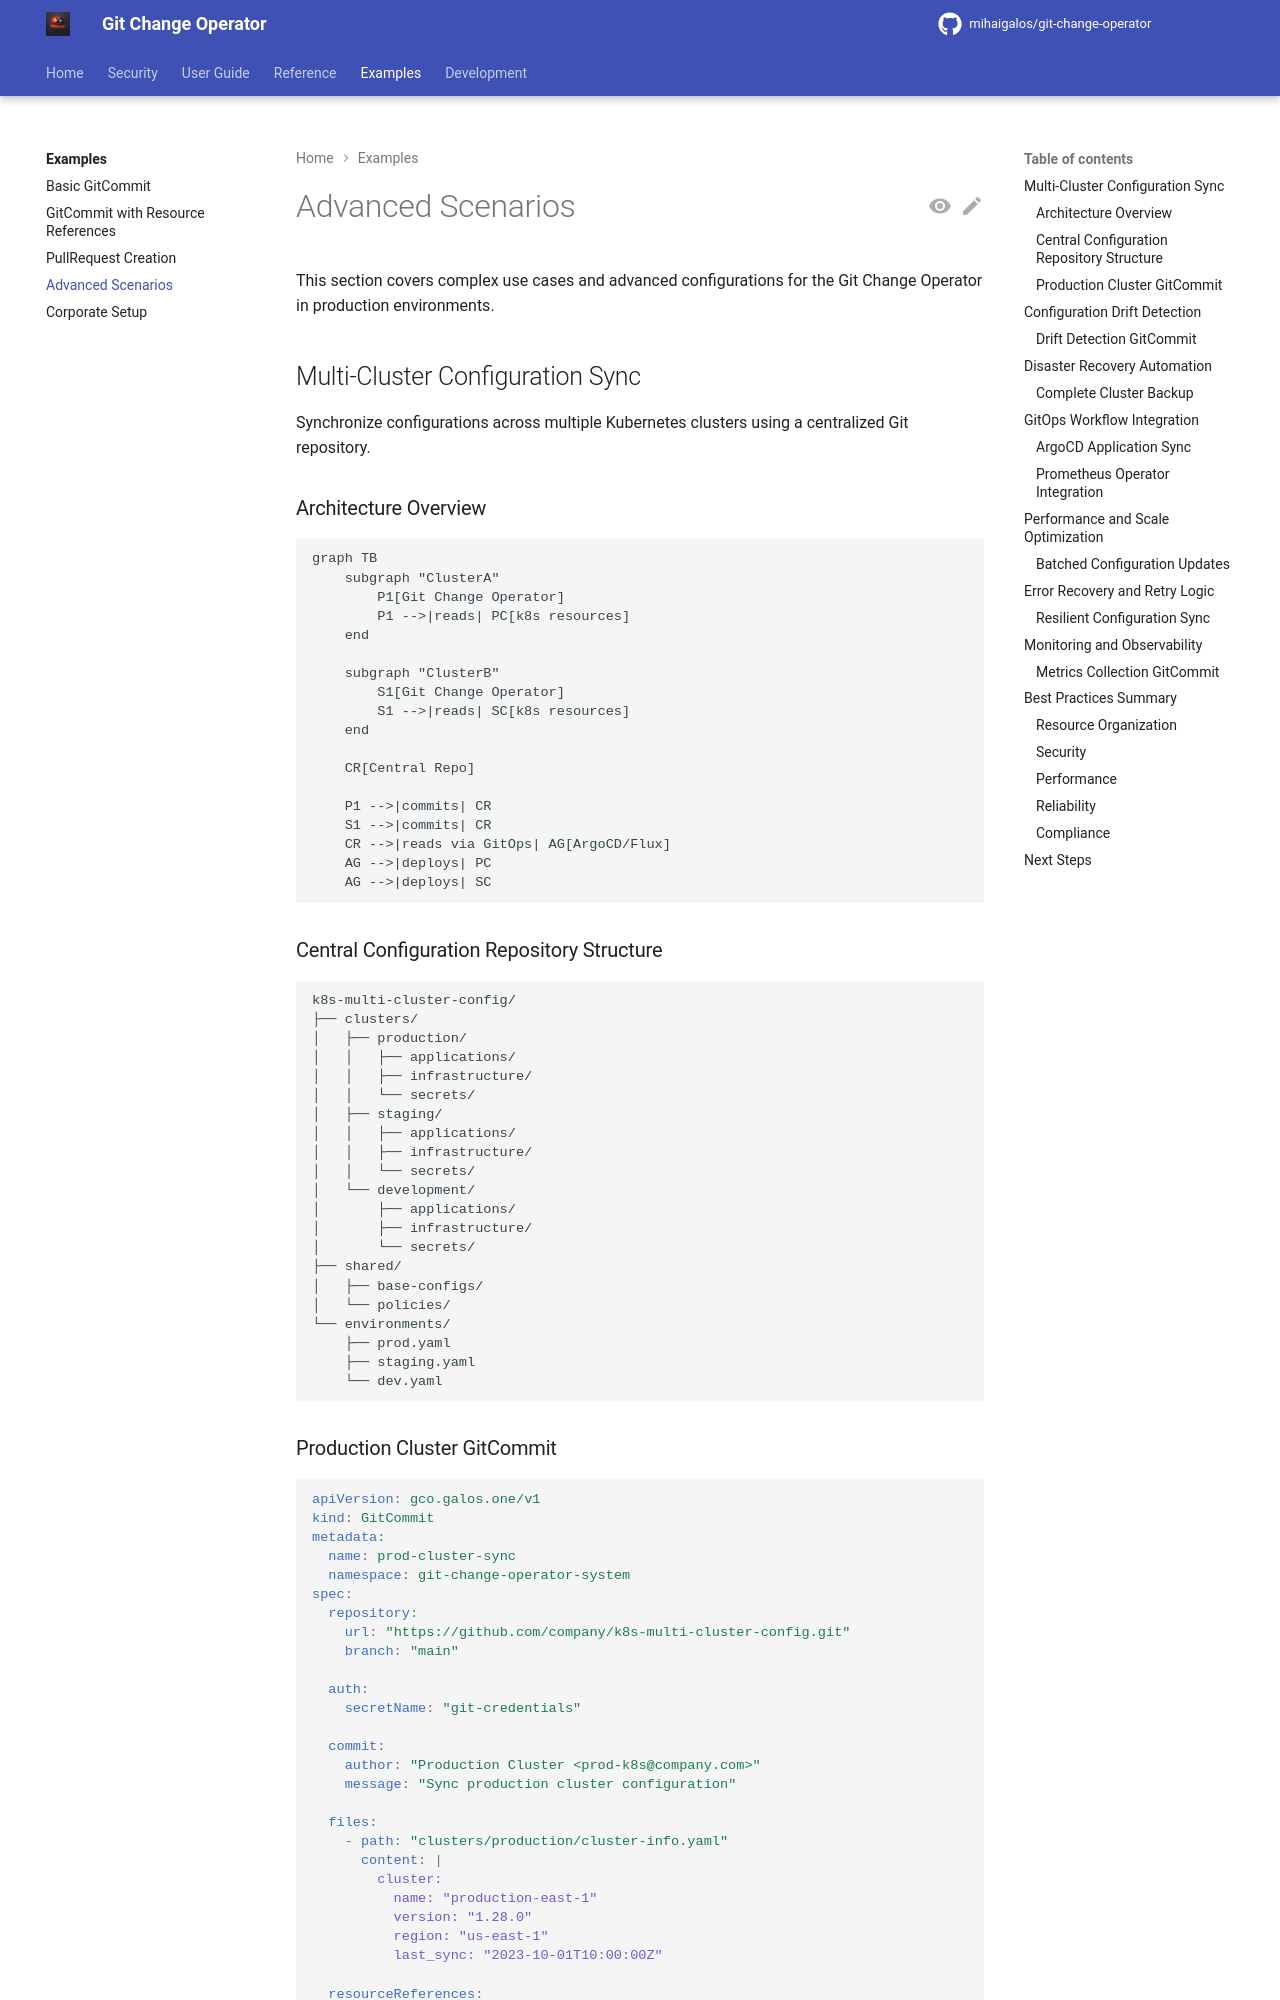

repository: mihaigalos/git-change-operator · page: 1.2.3/examples/advanced/index.html · generator: mkdocs

# Advanced Scenarios

This section covers complex use cases and advanced configurations for the Git Change Operator in production environments.

## Multi-Cluster Configuration Sync

Synchronize configurations across multiple Kubernetes clusters using a centralized Git repository.

### Architecture Overview

```mermaid
graph TB
    subgraph "ClusterA"
        P1[Git Change Operator]
        P1 -->|reads| PC[k8s resources]
    end
    
    subgraph "ClusterB" 
        S1[Git Change Operator]
        S1 -->|reads| SC[k8s resources]
    end
    
    CR[Central Repo]
    
    P1 -->|commits| CR
    S1 -->|commits| CR
    CR -->|reads via GitOps| AG[ArgoCD/Flux]
    AG -->|deploys| PC
    AG -->|deploys| SC
```

### Central Configuration Repository Structure

```
k8s-multi-cluster-config/
├── clusters/
│   ├── production/
│   │   ├── applications/
│   │   ├── infrastructure/
│   │   └── secrets/
│   ├── staging/
│   │   ├── applications/
│   │   ├── infrastructure/
│   │   └── secrets/
│   └── development/
│       ├── applications/
│       ├── infrastructure/
│       └── secrets/
├── shared/
│   ├── base-configs/
│   └── policies/
└── environments/
    ├── prod.yaml
    ├── staging.yaml
    └── dev.yaml
```
